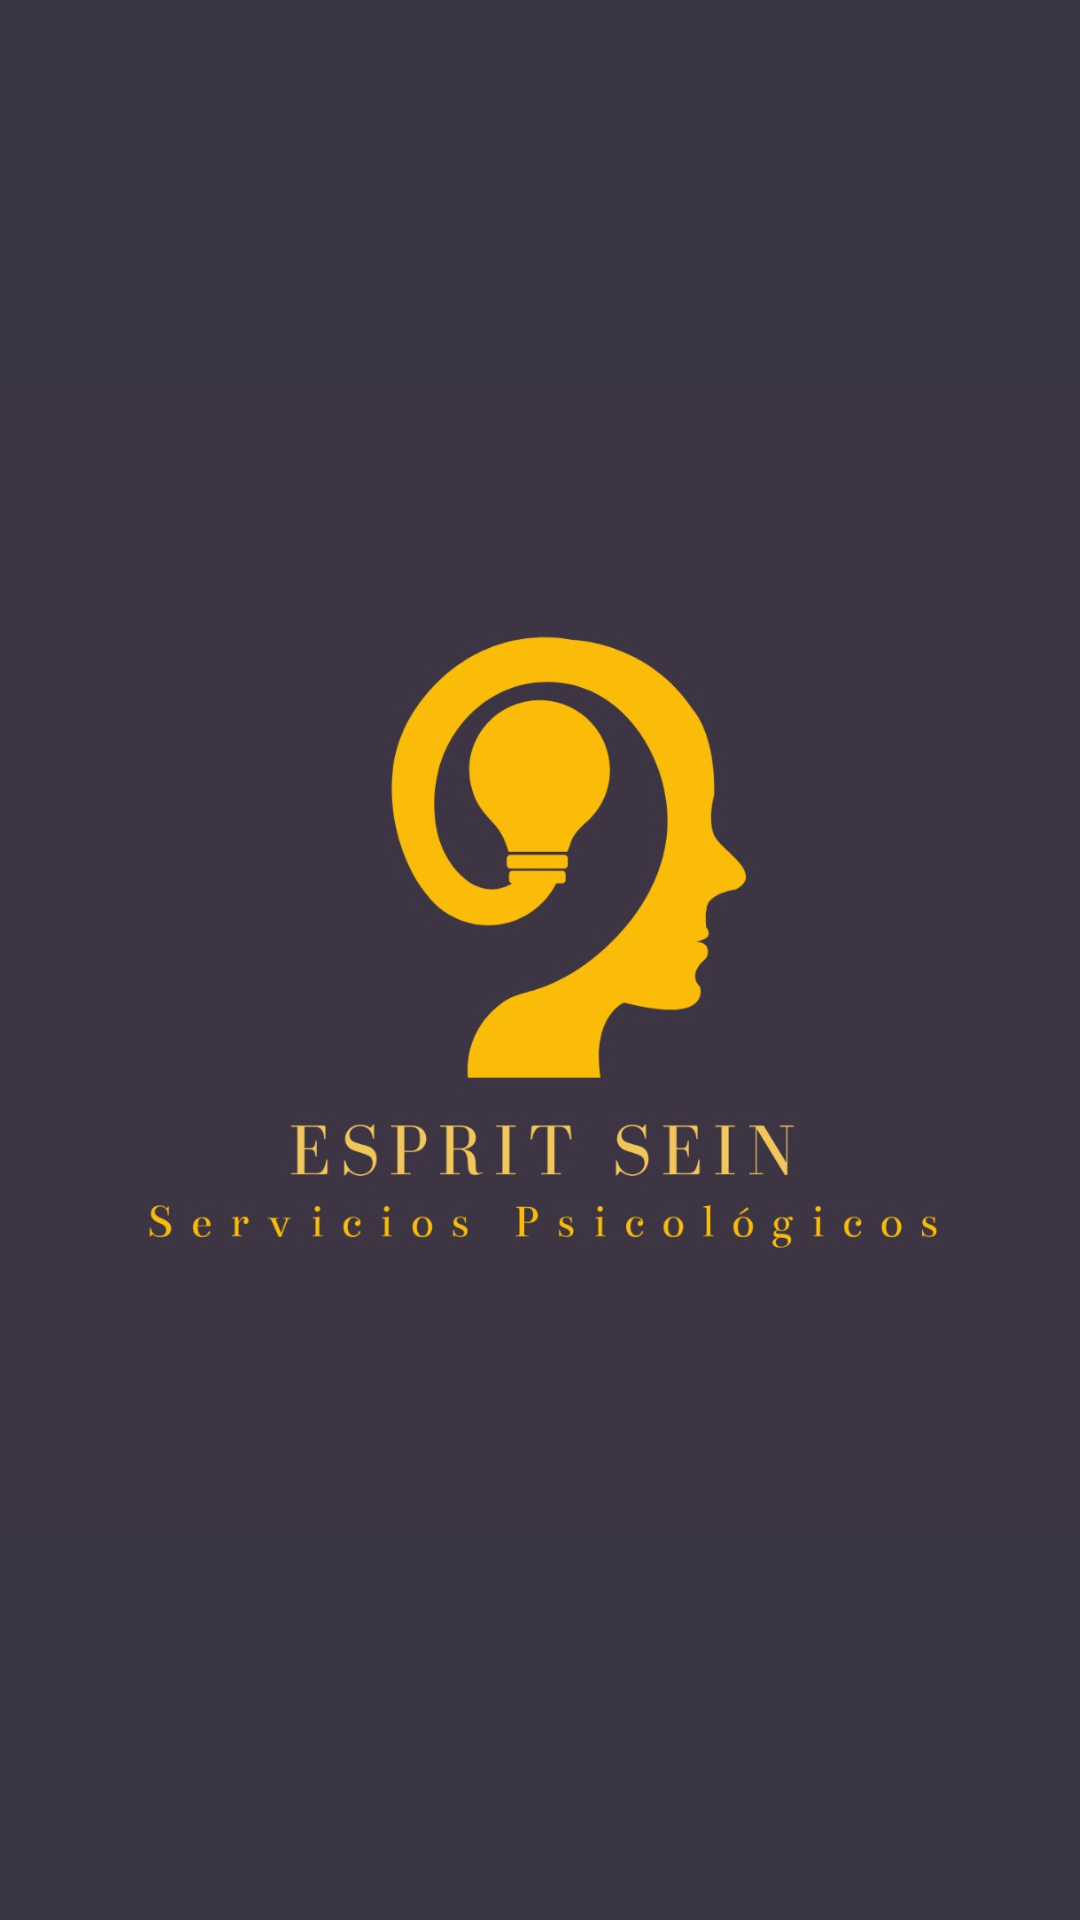

Layout XML and referenced resources for this Android screen:
<!-- AndroidManifest.xml: application theme Theme.DocAuth -->
<!-- res/layout/activity_splash_screen.xml -->
<?xml version="1.0" encoding="utf-8"?>

<androidx.constraintlayout.widget.ConstraintLayout xmlns:android="http://schemas.android.com/apk/res/android"
    xmlns:app="http://schemas.android.com/apk/res-auto"
    xmlns:tools="http://schemas.android.com/tools"
    android:layout_width="match_parent"
    android:layout_height="match_parent"
    android:background="#3B3645"
    tools:context=".SplashScreen">
    <ImageView
        android:id="@+id/splasEspritSeinimageView"
        android:layout_width="378dp"
        android:layout_height="645dp"
        app:layout_constraintBottom_toBottomOf="parent"
        app:layout_constraintEnd_toEndOf="parent"
        app:layout_constraintHorizontal_bias="0.497"
        app:layout_constraintStart_toStartOf="parent"
        app:layout_constraintTop_toTopOf="parent"
        app:layout_constraintVertical_bias="0.438"
        app:srcCompat="@drawable/portada" />

</androidx.constraintlayout.widget.ConstraintLayout>
<!-- resources referenced by this layout -->
<resources>
  <!-- drawable portada: jpeg bitmap (drawable, 55937 bytes) -->
  <style name="Theme.DocAuth" parent="Theme.MaterialComponents.DayNight.DarkActionBar">
          
          <item name="colorPrimary">@color/purple_500</item>
          <item name="colorPrimaryVariant">@color/purple_700</item>
          <item name="colorOnPrimary">@color/white</item>
          
          <item name="colorSecondary">@color/teal_200</item>
          <item name="colorSecondaryVariant">@color/teal_700</item>
          <item name="colorOnSecondary">@color/black</item>
          
          <item name="android:statusBarColor" tools:targetApi="l">?attr/colorPrimaryVariant</item>
          
      </style>
  <!-- not gathered from this repository: default colours our renderer supplied (Android Studio template values) -->
  <color name="purple_500">#FF6200EE</color>
  <color name="purple_700">#FF3700B3</color>
  <color name="teal_200">#FF03DAC5</color>
  <color name="teal_700">#FF018786</color>
  <color name="black">#FF000000</color>
  <color name="white">#FFFFFFFF</color>
</resources>
